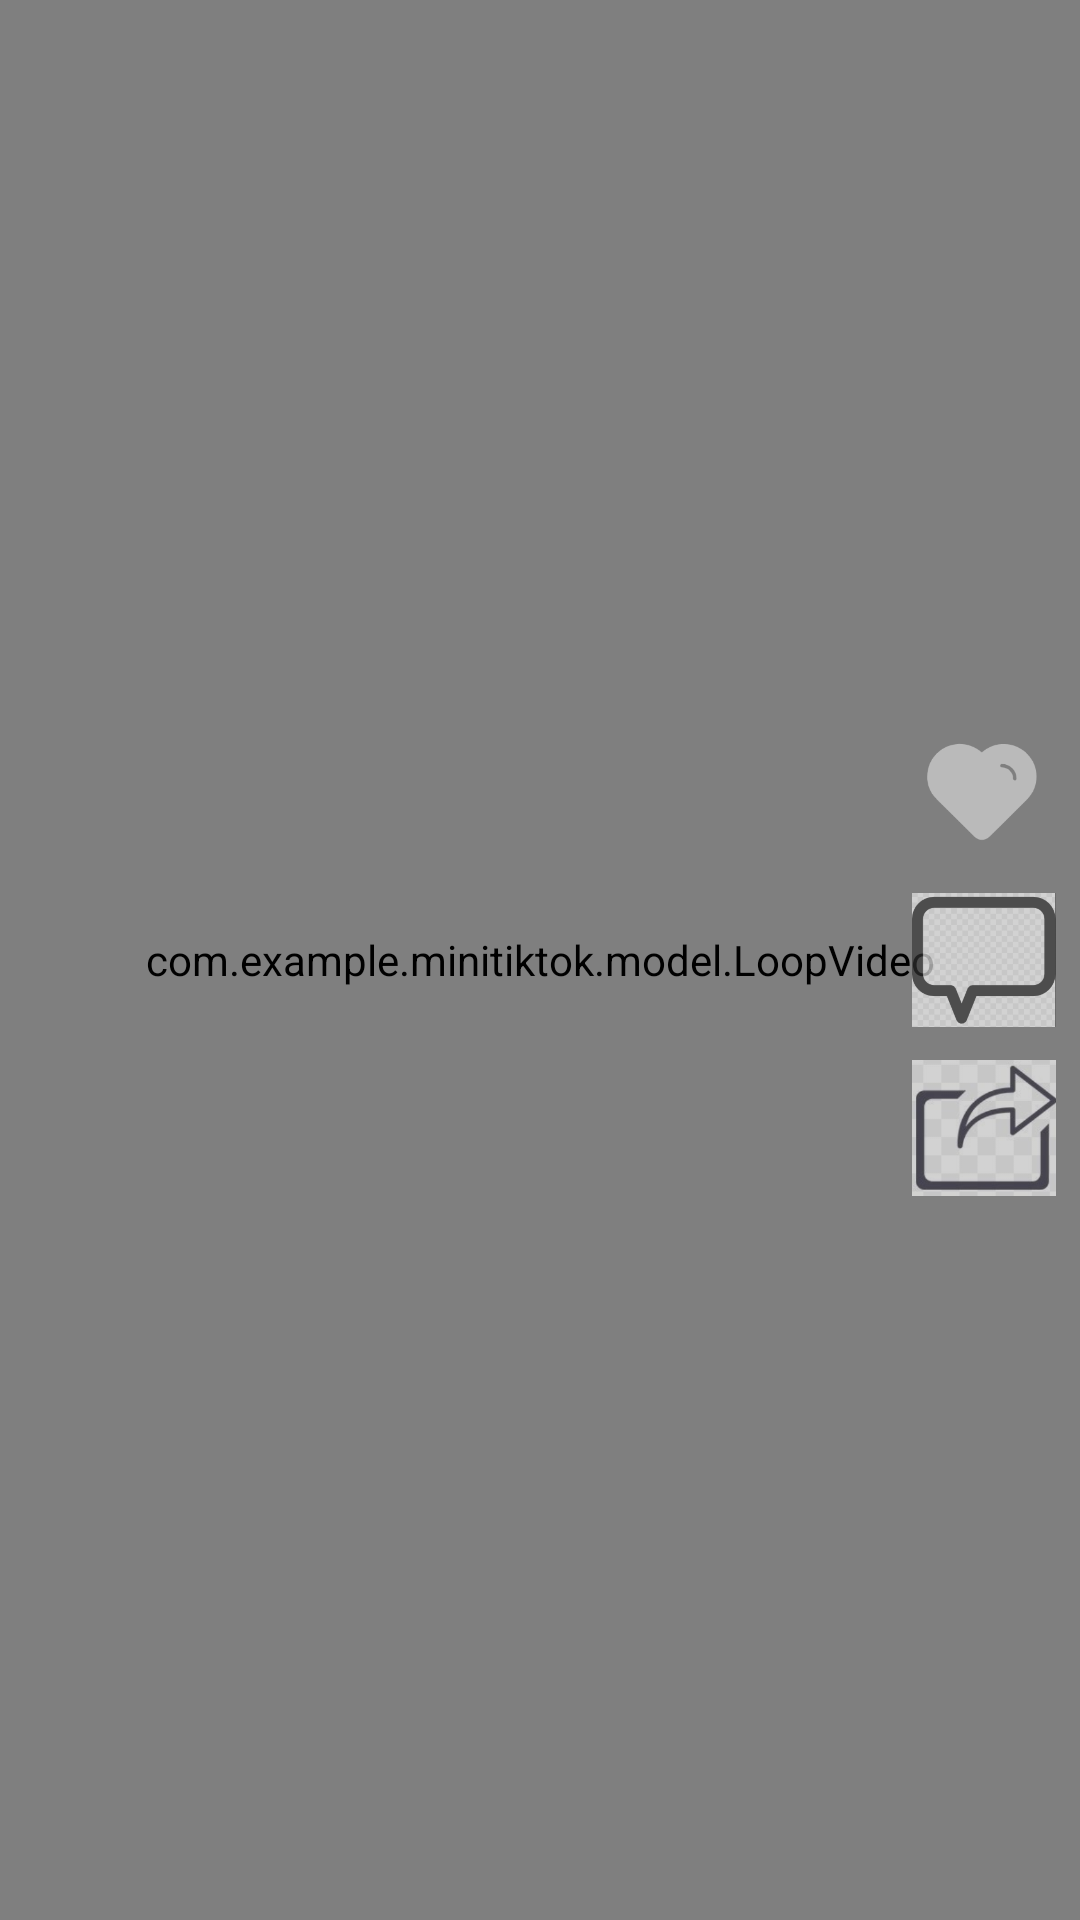

Android layout source for this screen:
<!-- AndroidManifest.xml: application theme AppTheme -->
<!-- res/layout/activity_click_video.xml -->
<?xml version="1.0" encoding="utf-8"?>
<androidx.constraintlayout.widget.ConstraintLayout xmlns:android="http://schemas.android.com/apk/res/android"
    xmlns:app="http://schemas.android.com/apk/res-auto"
    android:orientation="vertical"
    android:layout_width="match_parent"
    android:layout_height="match_parent">

    <com.example.minitiktok.model.LoopVideo
        android:id="@+id/click_pop_video"
        android:layout_width="match_parent"
        android:layout_height="match_parent"
        android:layout_alignParentEnd="true"
        android:layout_alignParentStart="true"
        android:layout_alignParentBottom="true"/>

    <ImageButton
        android:id="@+id/b_like"
        android:background="#0000"
        android:layout_alignParentTop="true"
        android:src="@drawable/ic_like"
        android:layout_margin="8dp"
        android:scaleType="centerInside"
        android:alpha="0.65"
        app:layout_constraintBottom_toTopOf="@id/ib_comment"
        app:layout_constraintEnd_toEndOf="parent"
        android:layout_width="48dp"
        android:layout_height="48dp" />

    <ImageView
        android:id="@+id/iv_like"
        android:layout_width="48dp"
        android:layout_height="48dp"
        android:layout_margin="8dp"
        android:layout_alignParentTop="true"
        app:layout_constraintBottom_toTopOf="@id/ib_comment"
        app:layout_constraintEnd_toEndOf="parent"
        android:src="@drawable/ic_heart"
        android:visibility="invisible" />

    <ImageButton
        android:id="@+id/ib_comment"
        android:layout_below="@id/b_like"
        android:layout_margin="8dp"
        android:background="#0000"
        android:src="@drawable/ic_comment"
        android:scaleType="centerInside"
        android:alpha="0.65"
        app:layout_constraintEnd_toEndOf="parent"
        app:layout_constraintTop_toTopOf="parent"
        app:layout_constraintBottom_toBottomOf="parent"
        android:layout_width="48dp"
        android:layout_height="48dp" />

    <ImageButton
        android:layout_margin="8dp"
        android:background="#0000"
        android:layout_below="@id/ib_comment"
        android:alpha="0.65"
        app:layout_constraintTop_toBottomOf="@id/ib_comment"
        app:layout_constraintEnd_toEndOf="parent"
        android:src="@drawable/ic_share"
        android:scaleType="centerInside"
        android:layout_width="48dp"
        android:layout_height="48dp" />

</androidx.constraintlayout.widget.ConstraintLayout>
<!-- resources referenced by this layout -->
<resources>
  <!-- drawable ic_comment: png bitmap (drawable, 36628 bytes) -->
  <!-- drawable ic_heart: png bitmap (drawable, 5725 bytes) -->
  <!-- drawable ic_like: png bitmap (drawable, 5546 bytes) -->
  <!-- drawable ic_share: png bitmap (drawable, 45593 bytes) -->
  <style name="AppTheme" parent="Theme.AppCompat.Light.DarkActionBar">
          
          <item name="colorPrimary">@color/colorPrimary</item>
          <item name="colorPrimaryDark">@color/colorPrimaryDark</item>
          <item name="colorAccent">@color/colorAccent</item>
          <item name="android:windowActionBar">false</item>
          <item name="titleEnabled">false</item>
  
          <item name="android:windowNoTitle">true</item>
      </style>
  <color name="colorPrimary">#6200EE</color>
  <color name="colorPrimaryDark">#000000</color>
  <color name="colorAccent">#03DAC5</color>
</resources>
